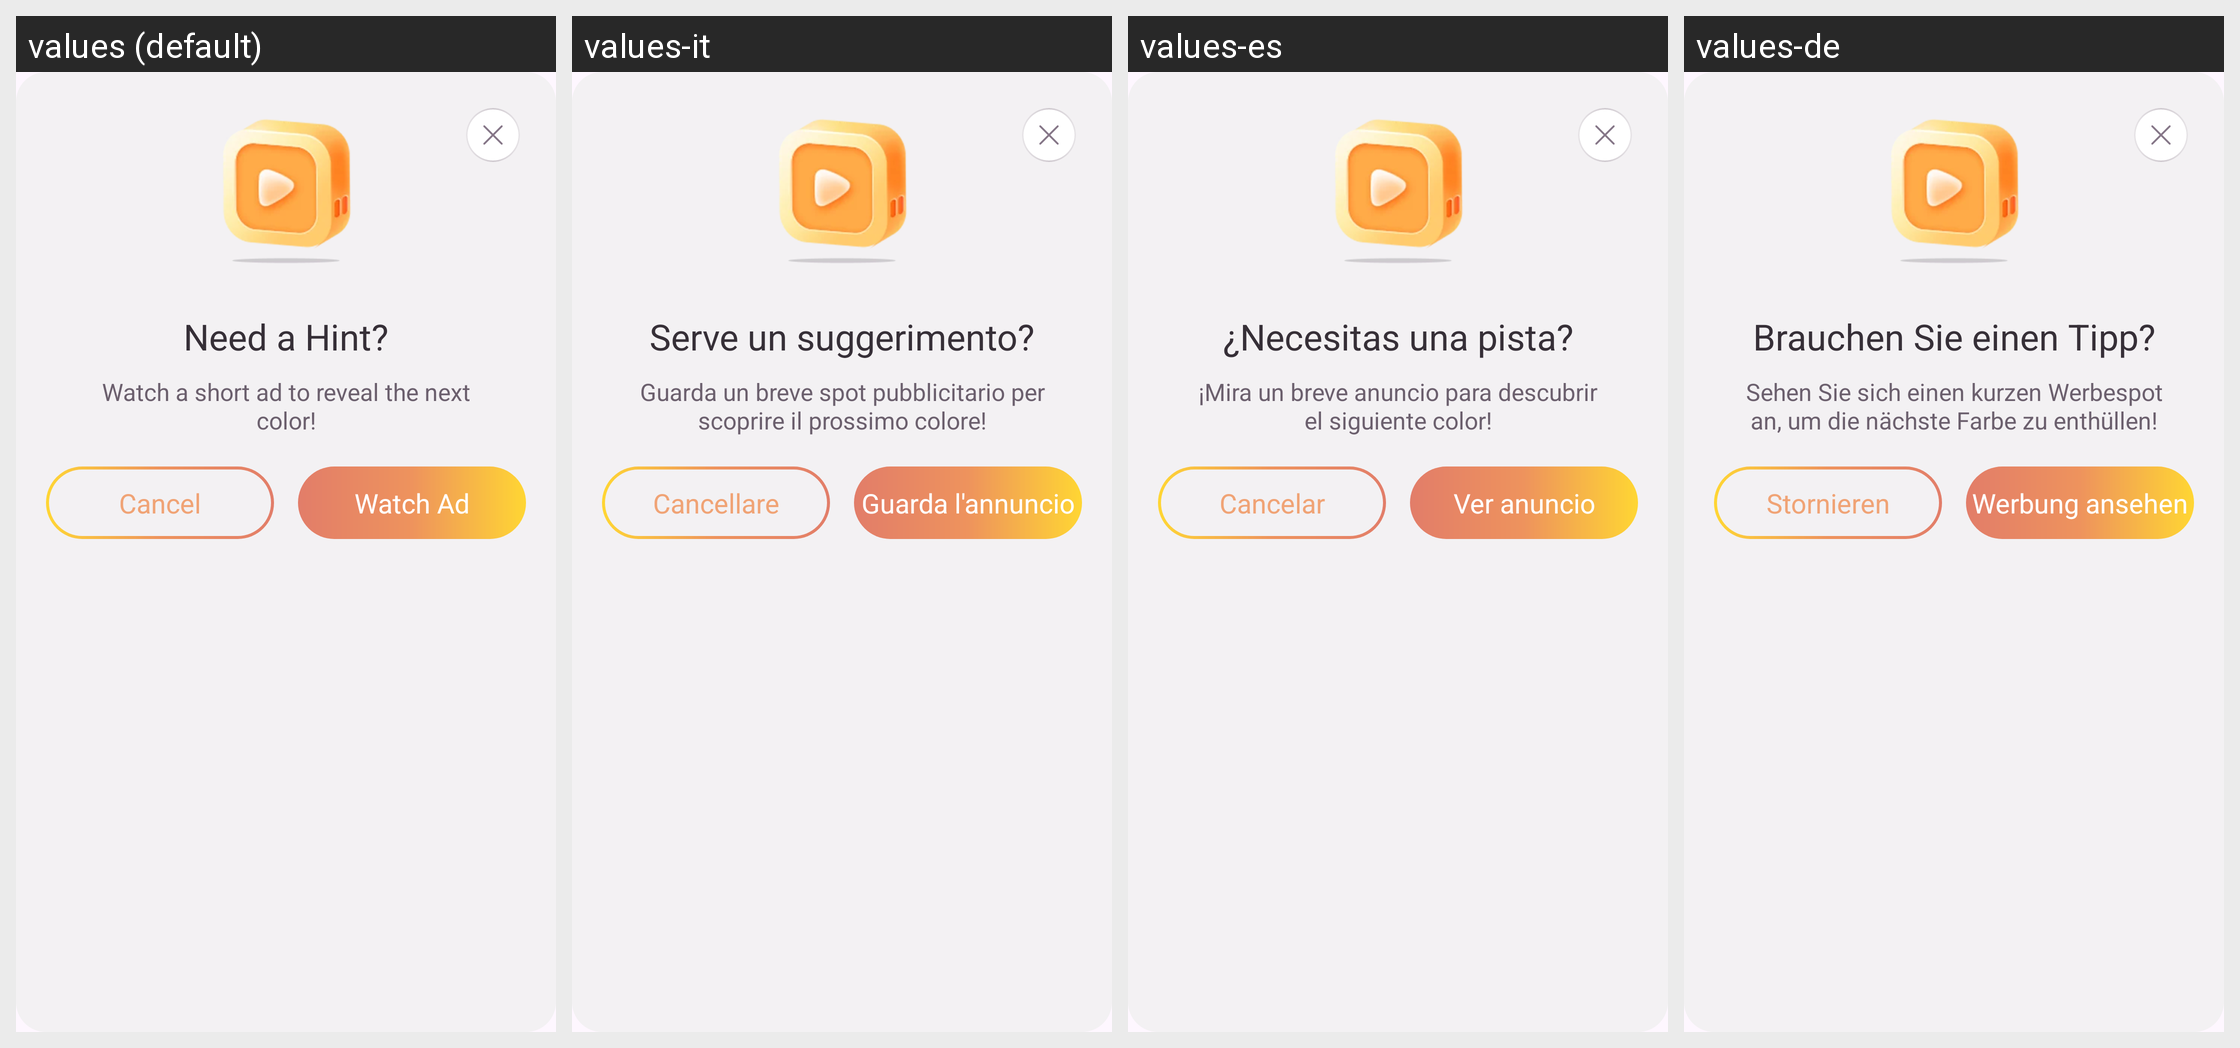

Here is an Android app screen in its default locale and in the app's own translations. Write out the translated-string differences for the strings that appear on this screen.
Android screen res/layout/fragment_watch_ads_dialog.xml rendered under 4 locales, left to right: values (default), values-it, values-es, values-de. Device: Nexus 5 (rendered at 1080×1920; each locale shown at half size, 540×960, under a caption strip naming it); theme Theme.BaseProject.
Other locales in the repository, not shown: values-ar, values-bn, values-fr, values-hi, values-in, values-ko, values-pt, values-ru.
Strings drawn on this screen, with the default value and each locale's value (text and hints the layout hard-codes, and strings that could not be matched under every locale, appear in the picture but are not listed):

need_a_hint
  values: Need a Hint?
  values-it: Serve un suggerimento?
  values-es: ¿Necesitas una pista?
  values-de: Brauchen Sie einen Tipp?

watch_a_short_ad_to_reveal_the_next_color
  values: Watch a short ad to reveal the next color!
  values-it: Guarda un breve spot pubblicitario per scoprire il prossimo colore!
  values-es: ¡Mira un breve anuncio para descubrir el siguiente color!
  values-de: Sehen Sie sich einen kurzen Werbespot an, um die nächste Farbe zu enthüllen!

cancel
  values: Cancel
  values-it: Cancellare
  values-es: Cancelar
  values-de: Stornieren

watch_ad
  values: Watch Ad
  values-it: Guarda l'annuncio
  values-es: Ver anuncio
  values-de: Werbung ansehen
